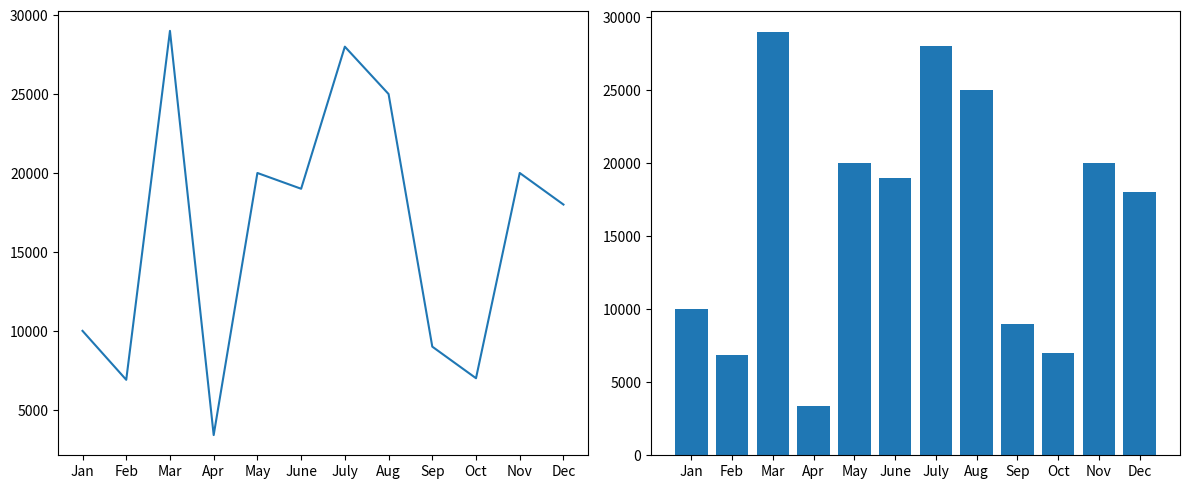

Python code for this plot:
import pandas as pd
import matplotlib.pyplot as plt
data = {'Month': ['Jan', 'Feb', 'Mar', 'Apr', 'May', 'June', 'July', 'Aug', 'Sep', 'Oct', 'Nov', 'Dec'],
        'Sales_Values': [10000, 6900, 29000, 3400, 20000, 19000, 28000, 25000, 9000, 7000, 20000, 18000]}
dataframe_data = pd.DataFrame(data)
print(dataframe_data)
plt.figure(figsize=(12, 5))
plt.subplot(1, 2, 1)
plt.plot(dataframe_data['Month'], dataframe_data['Sales_Values'])
plt.subplot(1, 2, 2)
plt.bar(dataframe_data['Month'], dataframe_data['Sales_Values'])
plt.tight_layout()
plt.show()
